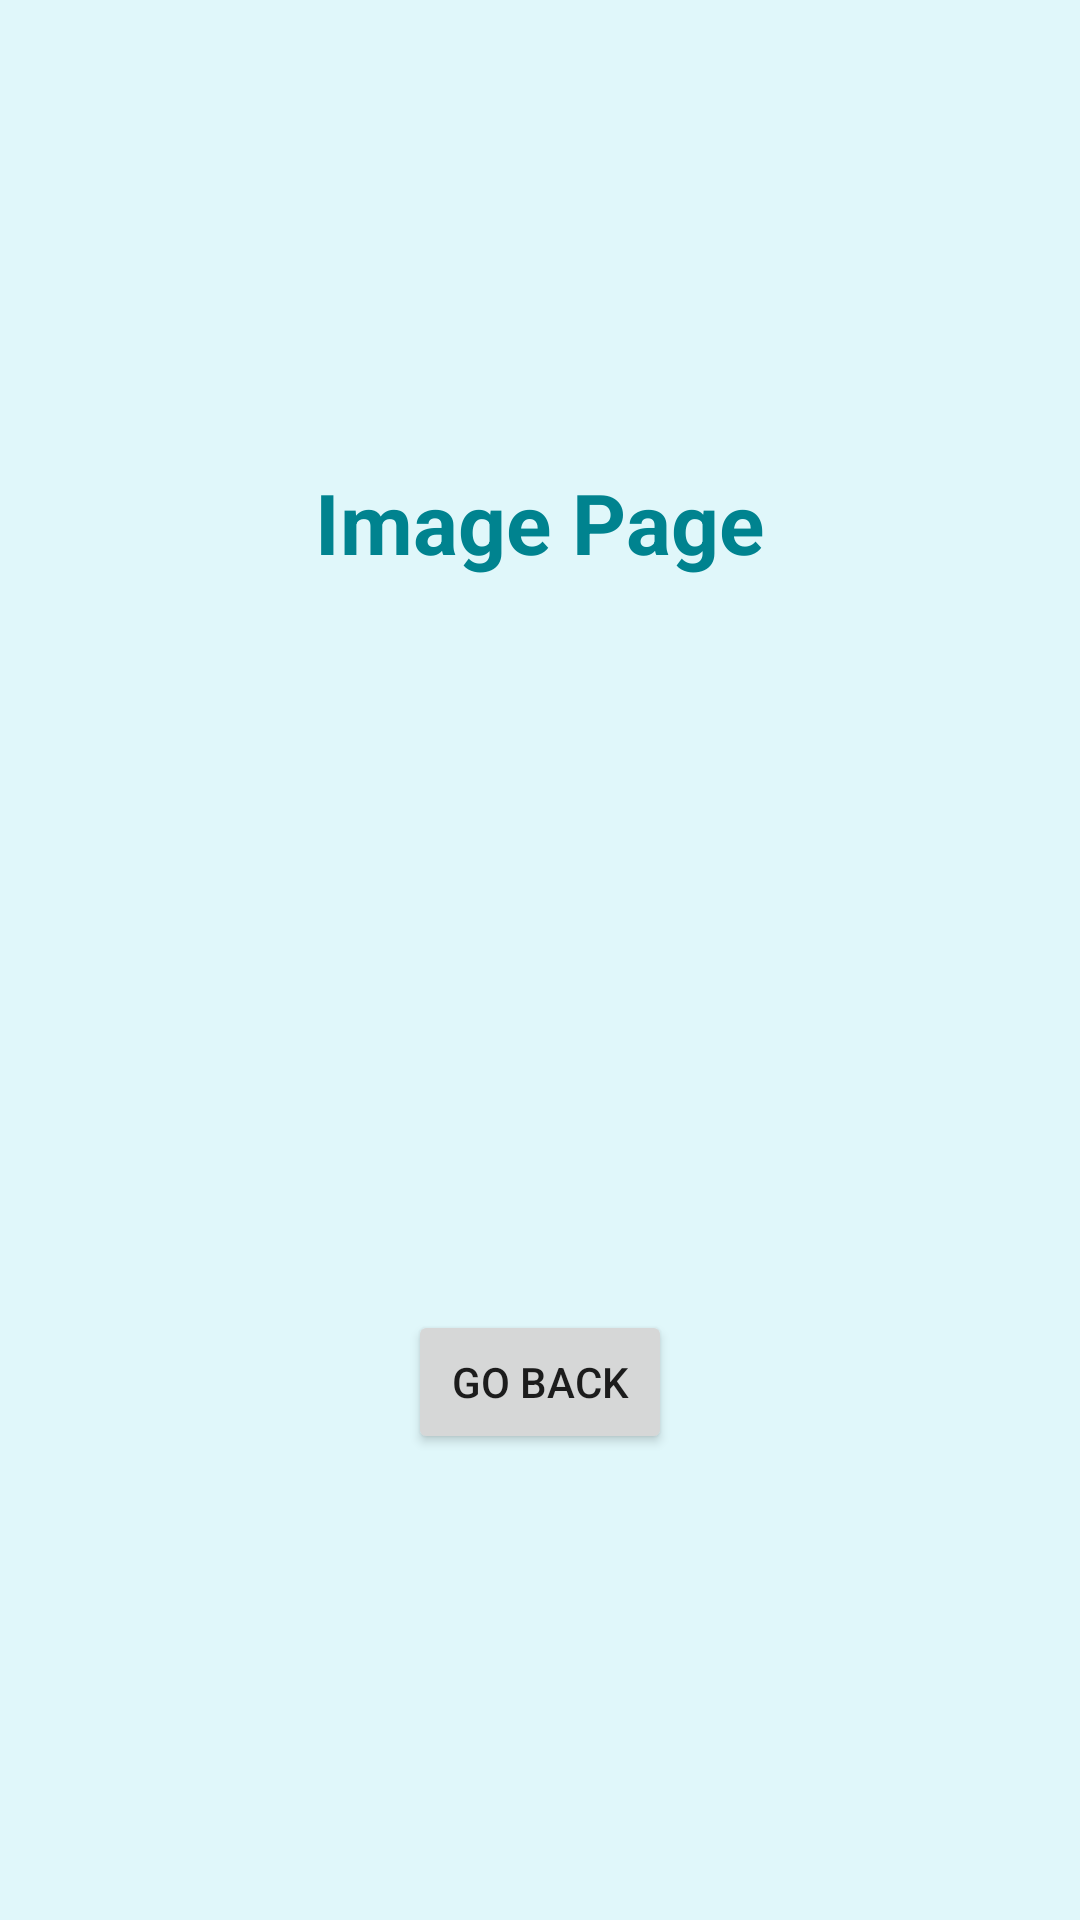

Android layout source for this screen:
<!-- AndroidManifest.xml: application theme Theme.Logow -->
<!-- res/layout/activity_image.xml -->
<?xml version="1.0" encoding="utf-8"?>
<LinearLayout xmlns:android="http://schemas.android.com/apk/res/android"
    android:layout_width="match_parent"
    android:layout_height="match_parent"
    android:gravity="center"
    android:background="#E0F7FA"
    android:orientation="vertical"
    android:padding="24dp">

    <TextView
        android:layout_width="wrap_content"
        android:layout_height="wrap_content"
        android:text="@string/title_image"
        android:textSize="28sp"
        android:textStyle="bold"
        android:textColor="#00838F"/>

    <ImageView
        android:layout_width="200dp"
        android:layout_height="200dp"
        android:src="@drawable/hashtag_logo"
        android:layout_marginTop="20dp"
        android:contentDescription="@string/desc_hashtag_logo"/>

    <Button
        android:layout_width="wrap_content"
        android:layout_height="wrap_content"
        android:text="@string/btn_go_back"
        android:layout_marginTop="24dp"
        android:onClick="goBack"/>
</LinearLayout>
<!-- resources referenced by this layout -->
<resources>
  <string name="btn_go_back">Go Back</string>
  <string name="desc_hashtag_logo">Hashtag logo</string>
  <string name="title_image">Image Page</string>
  <style name="Theme.Logow" parent="android:Theme.Material.Light.NoActionBar" />
</resources>
